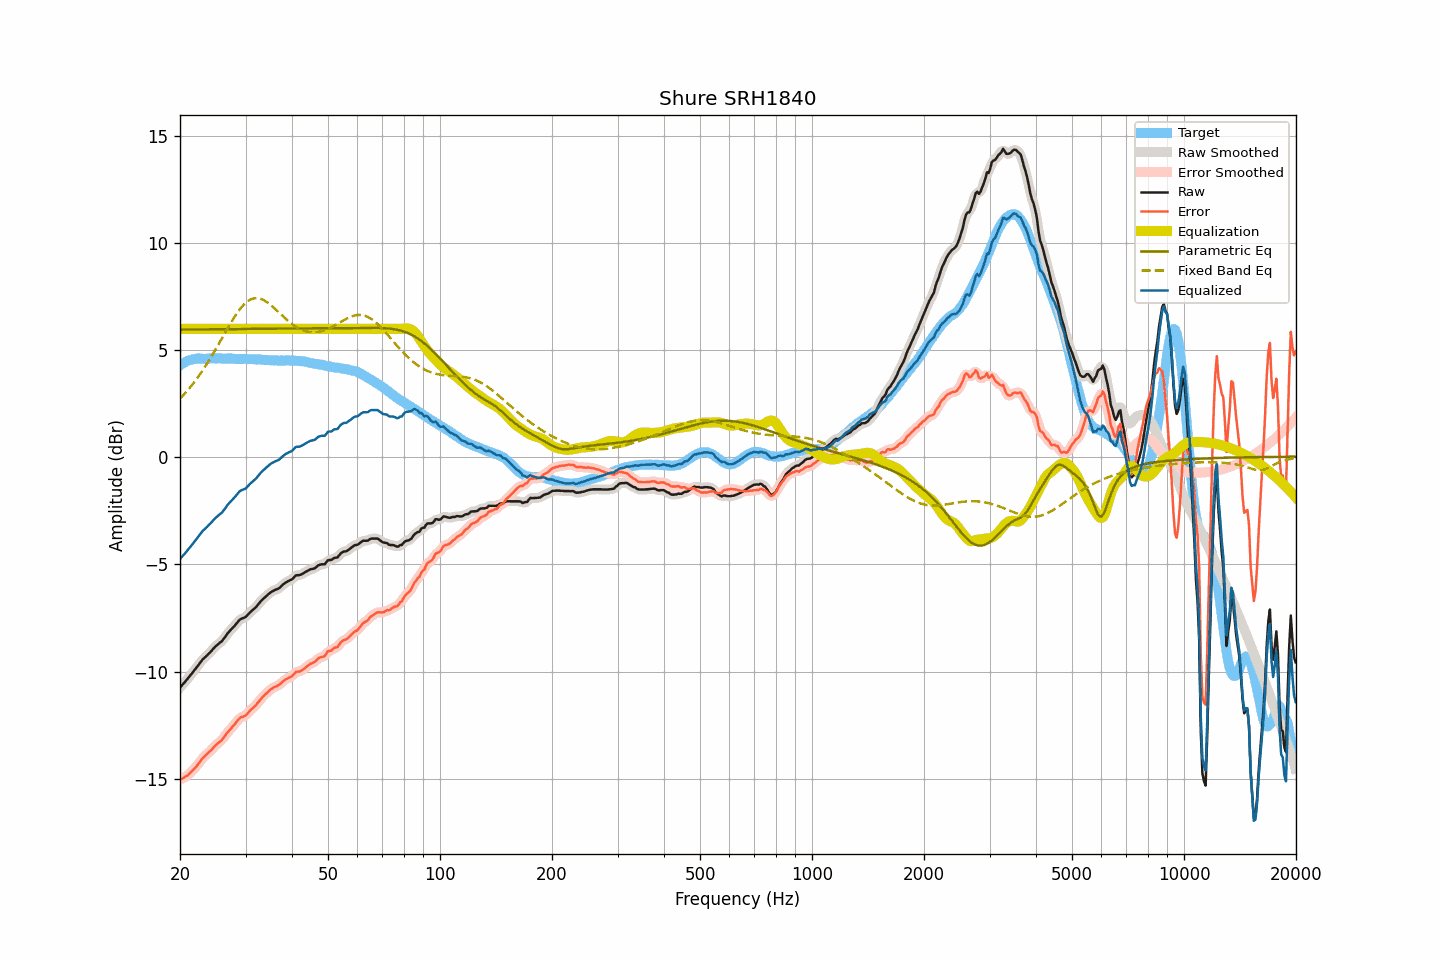

Values plotted in this chart, from the file beside it:
frequency, raw, smoothed, error, error_smoothed, equalization, parametric_eq, fixed_band_eq, equalized_raw, equalized_smoothed, target
20.00, -10.75, -10.75, -15.05, -15.05, 6.00, 5.97, 2.74, -4.75, -4.75, 4.30
20.20, -10.66, -10.66, -15.01, -15.02, 6.00, 5.97, 2.82, -4.66, -4.66, 4.35
20.40, -10.57, -10.58, -14.97, -14.97, 6.00, 5.97, 2.90, -4.57, -4.58, 4.40
20.61, -10.49, -10.49, -14.92, -14.93, 6.00, 5.97, 2.98, -4.49, -4.49, 4.43
20.81, -10.40, -10.40, -14.88, -14.88, 6.00, 5.97, 3.06, -4.40, -4.40, 4.48
21.02, -10.31, -10.31, -14.83, -14.82, 6.00, 5.97, 3.15, -4.31, -4.31, 4.52
21.23, -10.22, -10.22, -14.76, -14.76, 6.00, 5.97, 3.24, -4.22, -4.22, 4.54
21.44, -10.12, -10.13, -14.68, -14.68, 6.00, 5.97, 3.33, -4.12, -4.13, 4.56
21.66, -10.03, -10.03, -14.61, -14.61, 6.00, 5.97, 3.43, -4.03, -4.03, 4.58
21.87, -9.93, -9.93, -14.52, -14.53, 6.00, 5.97, 3.53, -3.93, -3.93, 4.59
22.09, -9.84, -9.84, -14.45, -14.44, 6.00, 5.97, 3.62, -3.84, -3.84, 4.61
22.31, -9.74, -9.74, -14.36, -14.35, 6.00, 5.97, 3.73, -3.74, -3.74, 4.62
22.54, -9.64, -9.64, -14.26, -14.26, 6.00, 5.97, 3.83, -3.64, -3.64, 4.62
22.76, -9.54, -9.54, -14.16, -14.15, 6.00, 5.97, 3.94, -3.54, -3.54, 4.61
22.99, -9.44, -9.45, -14.05, -14.06, 6.00, 5.97, 4.05, -3.44, -3.45, 4.60
23.22, -9.37, -9.37, -13.98, -13.98, 6.00, 5.97, 4.17, -3.37, -3.37, 4.60
23.45, -9.30, -9.30, -13.90, -13.90, 6.00, 5.98, 4.28, -3.30, -3.30, 4.60
23.69, -9.23, -9.23, -13.85, -13.84, 6.00, 5.98, 4.40, -3.23, -3.23, 4.61
23.92, -9.15, -9.16, -13.76, -13.77, 6.00, 5.98, 4.52, -3.15, -3.16, 4.61
24.16, -9.08, -9.08, -13.70, -13.70, 6.00, 5.98, 4.64, -3.08, -3.08, 4.62
24.40, -9.00, -9.00, -13.63, -13.62, 6.00, 5.98, 4.77, -3.00, -3.00, 4.63
24.65, -8.91, -8.92, -13.53, -13.54, 6.00, 5.98, 4.90, -2.91, -2.92, 4.62
24.89, -8.83, -8.84, -13.45, -13.46, 6.00, 5.98, 5.02, -2.83, -2.84, 4.62
25.14, -8.77, -8.77, -13.39, -13.39, 6.00, 5.98, 5.15, -2.77, -2.77, 4.62
25.39, -8.70, -8.71, -13.33, -13.33, 6.00, 5.98, 5.29, -2.70, -2.71, 4.63
25.65, -8.64, -8.64, -13.27, -13.27, 6.00, 5.98, 5.42, -2.64, -2.64, 4.62
25.91, -8.58, -8.57, -13.20, -13.19, 6.00, 5.98, 5.55, -2.58, -2.57, 4.61
26.16, -8.49, -8.49, -13.10, -13.10, 6.00, 5.98, 5.68, -2.49, -2.49, 4.61
26.43, -8.39, -8.39, -13.01, -13.00, 6.00, 5.98, 5.82, -2.39, -2.39, 4.61
26.69, -8.28, -8.29, -12.89, -12.90, 6.00, 5.99, 5.95, -2.28, -2.29, 4.61
26.96, -8.18, -8.19, -12.80, -12.81, 6.00, 5.99, 6.08, -2.18, -2.19, 4.62
27.23, -8.10, -8.10, -12.72, -12.72, 6.00, 5.99, 6.21, -2.10, -2.10, 4.62
27.50, -8.02, -8.02, -12.64, -12.64, 6.00, 5.99, 6.33, -2.02, -2.02, 4.62
27.77, -7.94, -7.94, -12.55, -12.55, 6.00, 5.99, 6.45, -1.94, -1.94, 4.60
28.05, -7.86, -7.86, -12.47, -12.46, 6.00, 5.99, 6.57, -1.86, -1.86, 4.60
28.33, -7.77, -7.77, -12.36, -12.36, 6.00, 5.99, 6.68, -1.77, -1.77, 4.59
28.62, -7.68, -7.68, -12.27, -12.27, 6.00, 5.99, 6.79, -1.68, -1.68, 4.59
28.90, -7.59, -7.60, -12.19, -12.20, 6.00, 5.99, 6.89, -1.59, -1.60, 4.60
29.19, -7.54, -7.55, -12.13, -12.14, 6.00, 5.99, 6.99, -1.54, -1.55, 4.59
29.48, -7.51, -7.51, -12.12, -12.11, 6.00, 5.99, 7.07, -1.51, -1.51, 4.61
29.78, -7.48, -7.48, -12.08, -12.08, 6.00, 5.99, 7.16, -1.48, -1.48, 4.59
30.08, -7.44, -7.43, -12.04, -12.03, 6.00, 6.00, 7.22, -1.44, -1.43, 4.60
30.38, -7.36, -7.36, -11.95, -11.96, 6.00, 6.00, 7.29, -1.36, -1.36, 4.59
30.68, -7.28, -7.29, -11.87, -11.88, 6.00, 6.00, 7.33, -1.28, -1.29, 4.59
30.99, -7.20, -7.21, -11.79, -11.79, 6.00, 6.00, 7.38, -1.20, -1.21, 4.59
31.30, -7.14, -7.14, -11.73, -11.73, 6.00, 6.00, 7.40, -1.14, -1.14, 4.58
31.61, -7.07, -7.08, -11.65, -11.66, 6.00, 6.00, 7.43, -1.07, -1.08, 4.58
31.93, -7.01, -7.00, -11.59, -11.58, 6.00, 6.00, 7.43, -1.01, -1.00, 4.58
32.24, -6.92, -6.92, -11.49, -11.50, 6.00, 6.00, 7.43, -0.92, -0.92, 4.57
32.57, -6.83, -6.83, -11.41, -11.40, 6.00, 6.00, 7.42, -0.83, -0.83, 4.57
32.89, -6.74, -6.74, -11.31, -11.31, 6.00, 6.00, 7.41, -0.74, -0.74, 4.57
33.22, -6.66, -6.66, -11.22, -11.23, 6.00, 6.00, 7.38, -0.66, -0.66, 4.56
33.55, -6.59, -6.59, -11.15, -11.14, 6.00, 6.00, 7.34, -0.59, -0.59, 4.56
33.89, -6.52, -6.52, -11.07, -11.07, 6.00, 6.01, 7.30, -0.52, -0.52, 4.54
34.23, -6.45, -6.45, -11.00, -11.00, 6.00, 6.01, 7.25, -0.45, -0.45, 4.55
34.57, -6.39, -6.39, -10.93, -10.93, 6.00, 6.01, 7.20, -0.39, -0.39, 4.54
34.92, -6.32, -6.33, -10.86, -10.86, 6.00, 6.01, 7.14, -0.32, -0.33, 4.53
35.27, -6.27, -6.27, -10.80, -10.80, 6.00, 6.01, 7.08, -0.27, -0.27, 4.53
35.62, -6.23, -6.23, -10.76, -10.76, 6.00, 6.01, 7.01, -0.23, -0.23, 4.53
35.97, -6.19, -6.20, -10.72, -10.72, 6.00, 6.01, 6.94, -0.19, -0.20, 4.52
... 635 more rows
